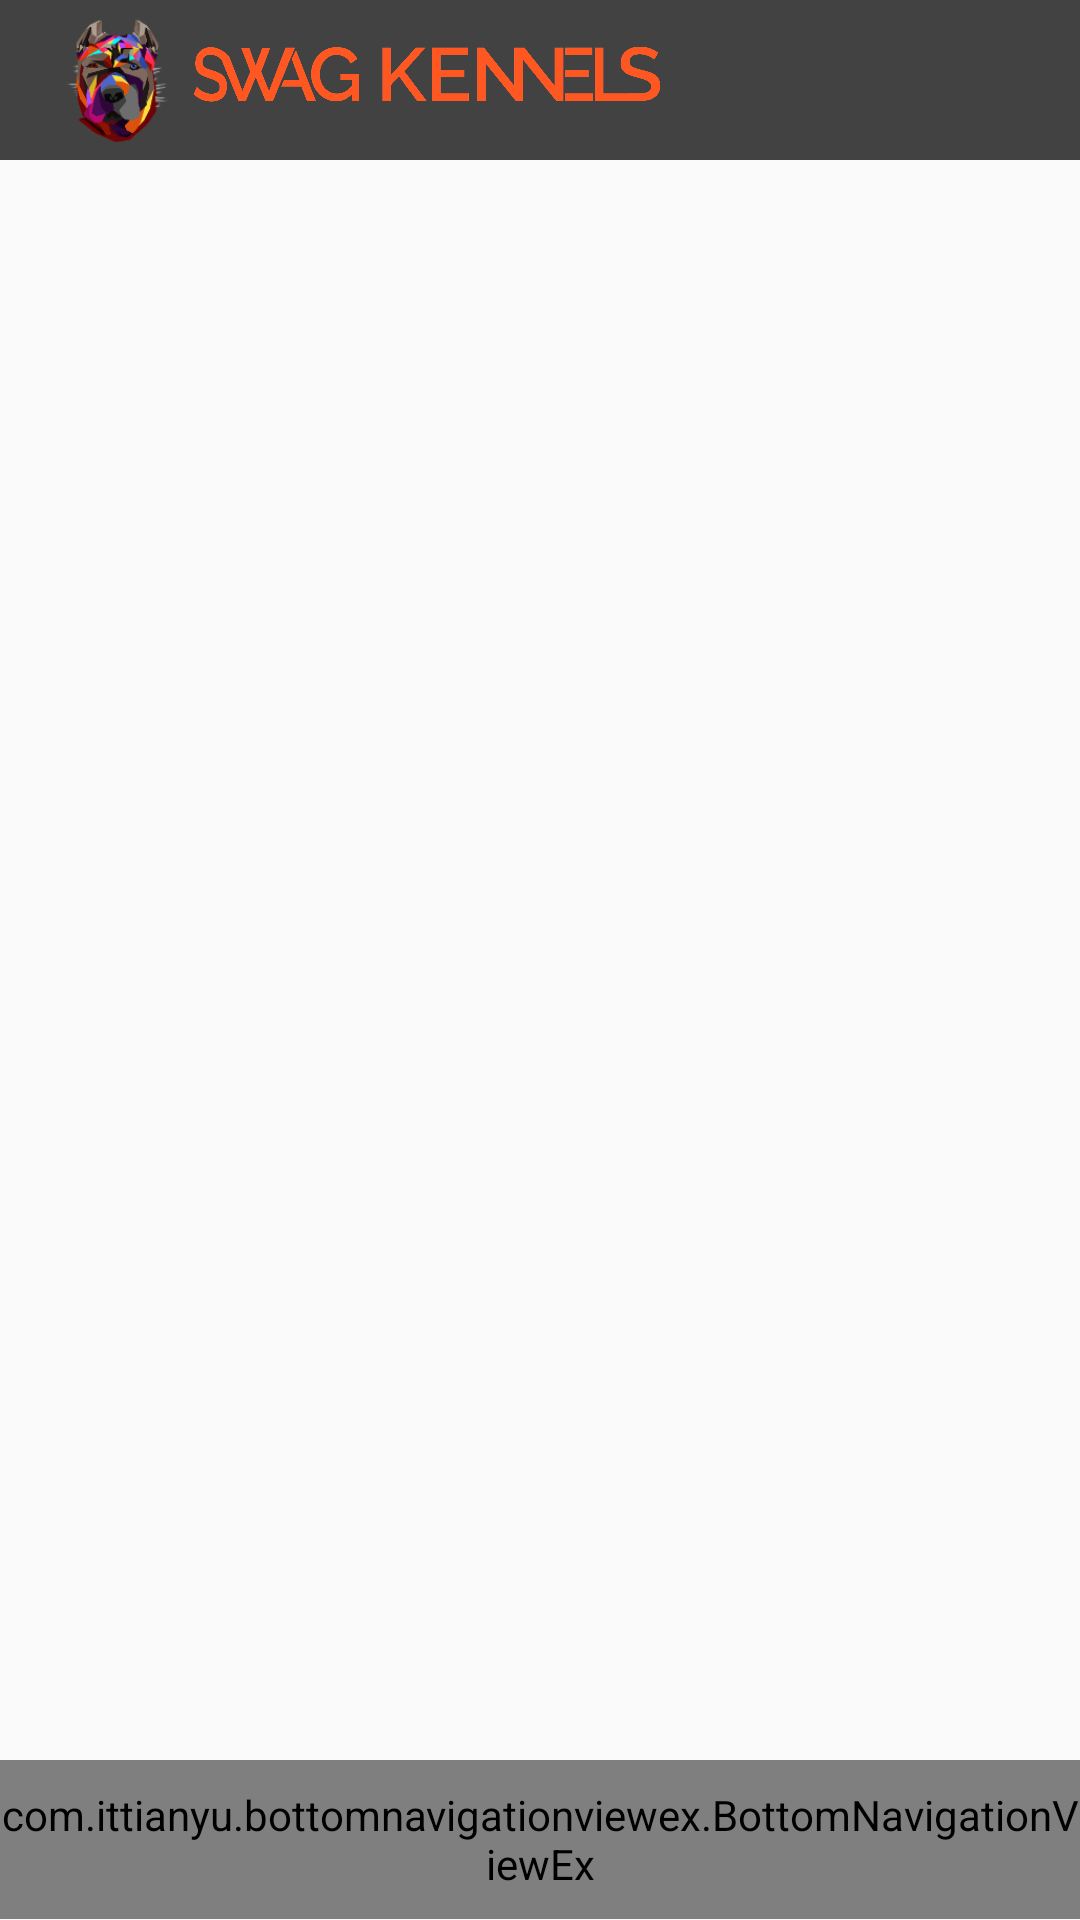

Produce the Android XML layout that renders to this screen, including the resource entries it uses.
<!-- AndroidManifest.xml: application theme AppTheme -->
<!-- res/layout/activity_news.xml -->
<?xml version="1.0" encoding="utf-8"?>
<LinearLayout xmlns:android="http://schemas.android.com/apk/res/android"
    xmlns:tools="http://schemas.android.com/tools"
    android:layout_width="match_parent"
    android:layout_height="match_parent"
    xmlns:app="http://schemas.android.com/apk/res-auto"
    android:orientation="vertical">

    <android.support.v7.widget.Toolbar
        android:id="@+id/toolbar_news"
        android:layout_width="match_parent"
        android:layout_height="0dp"
        android:layout_weight="0.1"
        android:theme="@style/ToolbarSandwich"
        android:background="@color/colorPrimary">

        <LinearLayout
            android:layout_width="match_parent"
            android:orientation="horizontal"
            android:layout_height="match_parent">

            <ImageView
                android:layout_width="45dp"
                android:padding="5dp"
                android:layout_height="match_parent"
                android:src="@drawable/logo_toolbar"
                tools:ignore="ContentDescription" />

            <ImageView
                android:layout_width="180dp"
                android:paddingTop="5dp"
                android:paddingBottom="6dp"
                android:paddingStart="1dp"
                android:paddingEnd="15dp"
                android:layout_height="match_parent"
                android:src="@drawable/logo_text"
                tools:ignore="ContentDescription" />

            <ImageView
                android:id="@+id/shop_bin_image"
                android:layout_width="wrap_content"
                android:src="@drawable/ic_shop_toolbar"
                android:paddingTop="12dp"
                android:paddingBottom="12dp"
                android:paddingStart="22dp"
                android:paddingEnd="0dp"
                android:layout_height="wrap_content" />

            <TextView
                android:id="@+id/shop_bin_button"
                android:layout_width="wrap_content"
                android:layout_height="wrap_content"
                android:layout_gravity="center"
                android:gravity="center"
                tools:text="0"
                android:textColor="@color/white"
                android:clickable="true"
                android:focusable="true"
                android:textAlignment="center"
                android:textAllCaps="false"
                android:textSize="16sp"
                android:textStyle="italic" />

        </LinearLayout>

    </android.support.v7.widget.Toolbar>

    <FrameLayout
        android:id="@+id/frame_news"
        android:layout_width="match_parent"
        android:layout_height="0dp"
        android:layout_weight="1">
    </FrameLayout>

    <com.ittianyu.bottomnavigationviewex.BottomNavigationViewEx
        android:id="@+id/bottom_navigation"
        android:layout_width="match_parent"
        android:layout_height="0dp"
        android:layout_weight="0.1"
        android:layout_marginBottom="0dp"
        app:itemBackground="@color/colorPrimary"
        app:itemIconTint="@color/colorAccent"
        app:itemTextColor="@color/colorAccent"
        app:menu="@menu/bottom_navigation_main" />

</LinearLayout>
<!-- resources referenced by this layout -->
<resources>
  <color name="colorAccent">#FF5722</color>
  <color name="colorPrimary">#424242</color>
  <color name="white">#fff</color>
  <!-- drawable logo_text: png bitmap (drawable, 41587 bytes) -->
  <!-- drawable logo_toolbar: png bitmap (drawable, 19848 bytes) -->
  <style name="ToolbarSandwich" parent="AppTheme">
          <item name="android:textColorSecondary">@color/white</item>
      </style>
  <style name="AppTheme" parent="Theme.AppCompat.Light.NoActionBar">
          
          <item name="colorPrimary">@color/colorPrimary</item>
          <item name="colorPrimaryDark">@color/colorPrimaryDark</item>
          <item name="colorAccent">@color/colorAccent</item>
          <item name="android:windowContentTransitions">true</item>
      </style>
  <color name="colorPrimaryDark">#212121</color>
</resources>
